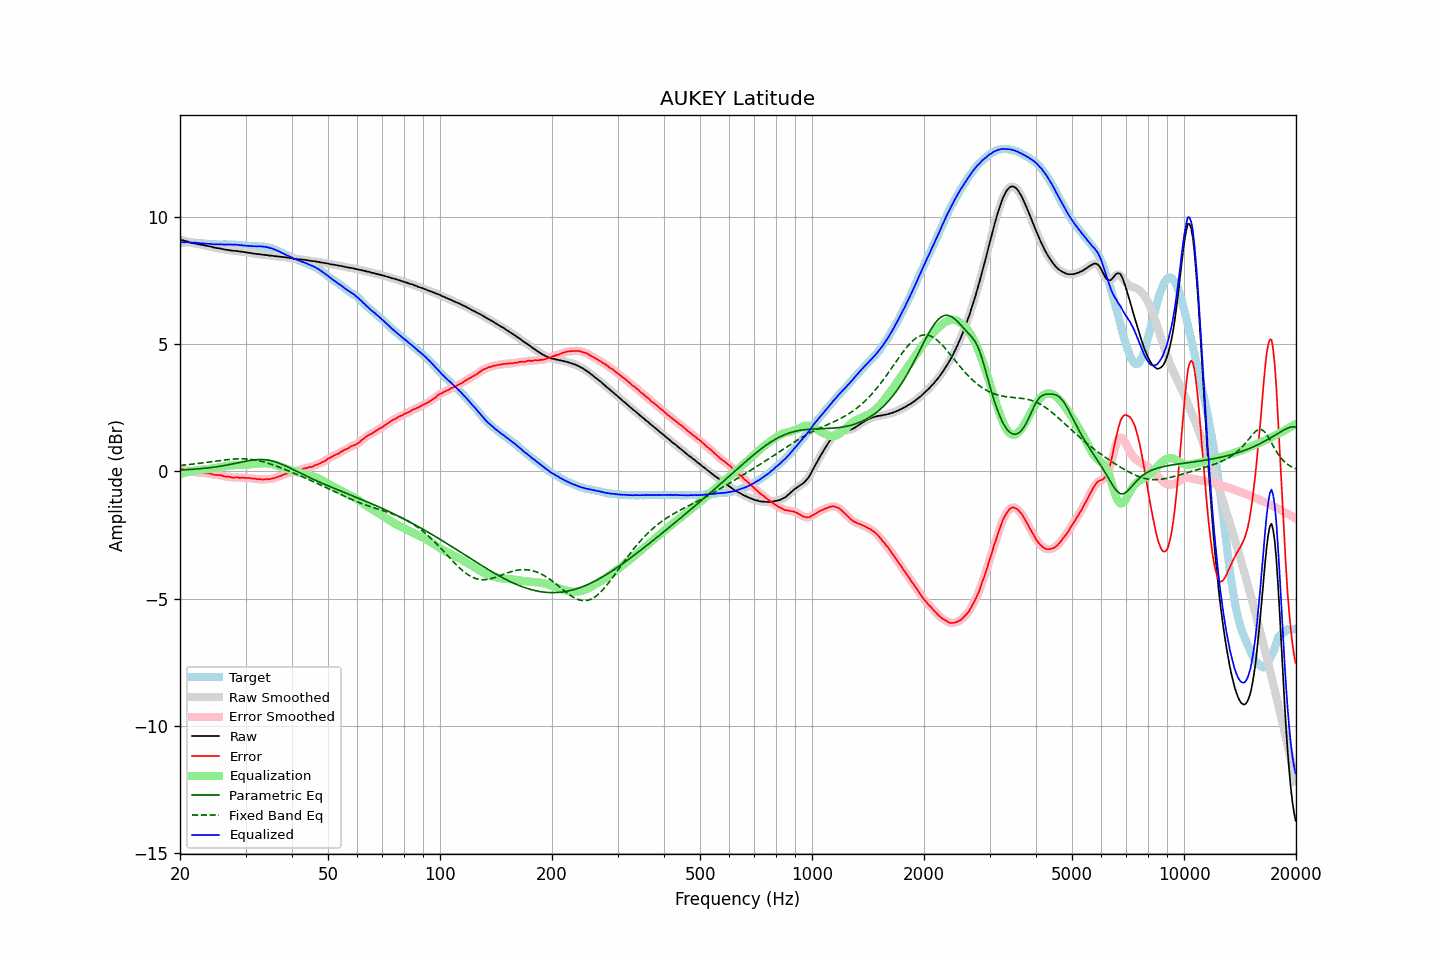

Source data for this figure (header and first rows):
frequency, raw, error, smoothed, error_smoothed, equalization, parametric_eq, fixed_band_eq, equalized_raw, equalized_smoothed, target
20.00, 9.09, 0.10, 9.09, 0.10, -0.11, 0.05, 0.23, 8.98, 8.98, 8.99
20.20, 9.08, 0.09, 9.08, 0.09, -0.09, 0.05, 0.24, 8.99, 8.99, 8.99
20.40, 9.07, 0.08, 9.07, 0.08, -0.07, 0.06, 0.24, 9.00, 9.00, 8.99
20.61, 9.05, 0.06, 9.06, 0.07, -0.06, 0.06, 0.25, 9.00, 9.00, 8.99
20.81, 9.04, 0.06, 9.04, 0.05, -0.04, 0.06, 0.26, 9.00, 9.00, 8.98
21.02, 9.02, 0.04, 9.02, 0.03, -0.02, 0.07, 0.26, 9.00, 8.99, 8.98
21.23, 8.99, 0.01, 9.00, 0.01, -0.01, 0.07, 0.27, 8.98, 8.99, 8.98
21.44, 8.98, -0.01, 8.98, -0.01, 0.00, 0.07, 0.28, 8.98, 8.98, 8.99
21.66, 8.96, -0.02, 8.96, -0.02, 0.02, 0.08, 0.28, 8.98, 8.98, 8.98
21.87, 8.95, -0.03, 8.95, -0.03, 0.03, 0.08, 0.29, 8.98, 8.98, 8.98
22.09, 8.94, -0.03, 8.94, -0.04, 0.04, 0.09, 0.30, 8.98, 8.98, 8.97
22.31, 8.92, -0.05, 8.92, -0.05, 0.05, 0.09, 0.31, 8.97, 8.97, 8.97
22.54, 8.91, -0.05, 8.91, -0.06, 0.05, 0.10, 0.31, 8.97, 8.97, 8.96
22.76, 8.90, -0.06, 8.90, -0.06, 0.06, 0.10, 0.32, 8.96, 8.96, 8.96
22.99, 8.89, -0.06, 8.89, -0.06, 0.06, 0.11, 0.33, 8.95, 8.95, 8.95
23.22, 8.88, -0.06, 8.88, -0.07, 0.07, 0.12, 0.34, 8.95, 8.95, 8.94
23.45, 8.86, -0.08, 8.86, -0.08, 0.08, 0.12, 0.35, 8.94, 8.94, 8.94
23.69, 8.85, -0.08, 8.85, -0.08, 0.08, 0.13, 0.36, 8.94, 8.94, 8.93
23.92, 8.84, -0.08, 8.84, -0.09, 0.09, 0.14, 0.36, 8.93, 8.93, 8.92
24.16, 8.83, -0.09, 8.83, -0.10, 0.10, 0.14, 0.37, 8.93, 8.93, 8.92
24.40, 8.81, -0.11, 8.81, -0.11, 0.11, 0.15, 0.38, 8.92, 8.92, 8.92
24.65, 8.79, -0.13, 8.80, -0.13, 0.12, 0.16, 0.39, 8.91, 8.92, 8.92
24.89, 8.78, -0.14, 8.78, -0.14, 0.13, 0.17, 0.40, 8.91, 8.91, 8.92
25.14, 8.77, -0.14, 8.77, -0.14, 0.14, 0.18, 0.41, 8.91, 8.91, 8.91
25.39, 8.76, -0.14, 8.76, -0.14, 0.15, 0.19, 0.42, 8.91, 8.91, 8.90
25.65, 8.75, -0.15, 8.75, -0.15, 0.16, 0.20, 0.43, 8.91, 8.91, 8.90
25.91, 8.74, -0.16, 8.74, -0.17, 0.17, 0.21, 0.43, 8.92, 8.91, 8.90
26.16, 8.72, -0.19, 8.72, -0.19, 0.18, 0.22, 0.44, 8.91, 8.91, 8.91
26.43, 8.71, -0.20, 8.71, -0.20, 0.20, 0.23, 0.45, 8.91, 8.91, 8.91
26.69, 8.70, -0.21, 8.70, -0.21, 0.21, 0.24, 0.46, 8.91, 8.91, 8.91
26.96, 8.69, -0.21, 8.69, -0.22, 0.22, 0.26, 0.46, 8.91, 8.91, 8.90
27.23, 8.68, -0.22, 8.68, -0.23, 0.23, 0.27, 0.47, 8.91, 8.91, 8.90
27.50, 8.67, -0.23, 8.67, -0.24, 0.23, 0.28, 0.47, 8.90, 8.91, 8.90
27.77, 8.66, -0.25, 8.66, -0.24, 0.24, 0.29, 0.48, 8.90, 8.90, 8.91
28.05, 8.66, -0.24, 8.66, -0.24, 0.24, 0.31, 0.48, 8.90, 8.90, 8.90
28.33, 8.65, -0.24, 8.65, -0.24, 0.25, 0.32, 0.49, 8.90, 8.90, 8.89
28.62, 8.65, -0.23, 8.65, -0.24, 0.25, 0.33, 0.49, 8.90, 8.89, 8.88
28.90, 8.63, -0.26, 8.64, -0.25, 0.25, 0.35, 0.49, 8.88, 8.89, 8.89
29.19, 8.63, -0.25, 8.63, -0.25, 0.25, 0.36, 0.49, 8.88, 8.88, 8.88
29.48, 8.62, -0.25, 8.62, -0.26, 0.25, 0.37, 0.49, 8.87, 8.87, 8.87
29.78, 8.61, -0.25, 8.61, -0.26, 0.26, 0.39, 0.49, 8.87, 8.87, 8.86
30.08, 8.60, -0.26, 8.60, -0.26, 0.26, 0.40, 0.49, 8.86, 8.86, 8.86
30.38, 8.59, -0.26, 8.59, -0.26, 0.26, 0.41, 0.48, 8.86, 8.86, 8.85
30.68, 8.58, -0.26, 8.58, -0.27, 0.27, 0.42, 0.48, 8.85, 8.85, 8.84
30.99, 8.57, -0.27, 8.57, -0.27, 0.28, 0.43, 0.47, 8.85, 8.85, 8.84
31.30, 8.56, -0.28, 8.56, -0.28, 0.28, 0.44, 0.46, 8.84, 8.84, 8.84
31.61, 8.55, -0.29, 8.55, -0.29, 0.29, 0.45, 0.45, 8.84, 8.84, 8.84
31.93, 8.54, -0.29, 8.54, -0.30, 0.30, 0.46, 0.44, 8.84, 8.84, 8.83
32.24, 8.53, -0.31, 8.53, -0.30, 0.30, 0.46, 0.43, 8.84, 8.84, 8.84
32.57, 8.53, -0.30, 8.53, -0.31, 0.31, 0.46, 0.41, 8.84, 8.84, 8.83
32.89, 8.52, -0.31, 8.52, -0.32, 0.31, 0.46, 0.40, 8.84, 8.83, 8.83
33.22, 8.51, -0.32, 8.51, -0.32, 0.32, 0.46, 0.38, 8.83, 8.83, 8.83
33.55, 8.50, -0.32, 8.50, -0.32, 0.32, 0.46, 0.37, 8.82, 8.82, 8.82
33.89, 8.50, -0.31, 8.50, -0.32, 0.32, 0.46, 0.35, 8.82, 8.81, 8.81
34.23, 8.49, -0.30, 8.49, -0.31, 0.31, 0.45, 0.33, 8.81, 8.80, 8.79
34.57, 8.48, -0.31, 8.48, -0.31, 0.31, 0.44, 0.31, 8.79, 8.79, 8.79
34.92, 8.47, -0.30, 8.47, -0.30, 0.30, 0.43, 0.29, 8.77, 8.77, 8.77
35.27, 8.47, -0.29, 8.47, -0.29, 0.29, 0.41, 0.27, 8.76, 8.76, 8.76
35.62, 8.46, -0.27, 8.46, -0.28, 0.27, 0.40, 0.25, 8.74, 8.73, 8.73
35.97, 8.45, -0.26, 8.45, -0.26, 0.26, 0.38, 0.23, 8.71, 8.71, 8.71
... 635 more rows
